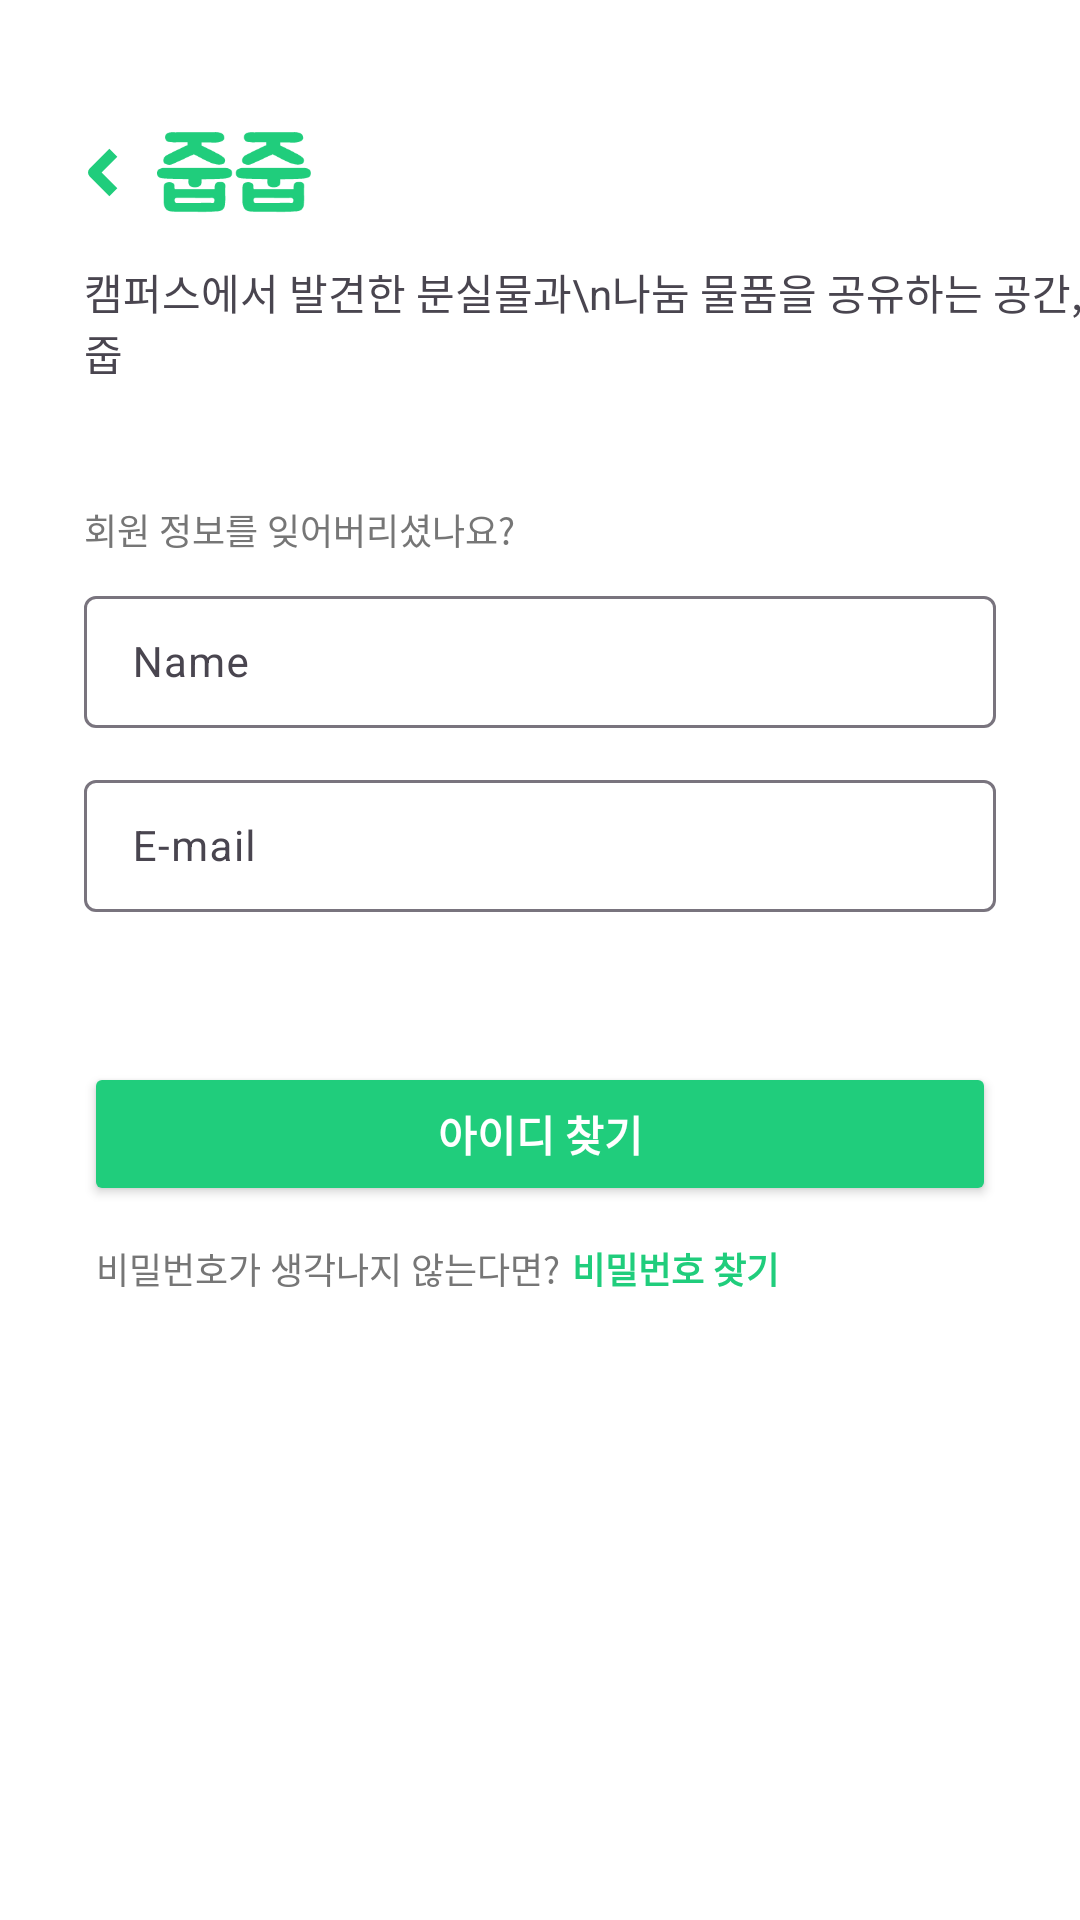

Android layout source for this screen:
<!-- AndroidManifest.xml: application theme Theme.JubJub -->
<!-- res/layout/activity_find_id.xml -->
<?xml version="1.0" encoding="utf-8"?>
<androidx.constraintlayout.widget.ConstraintLayout xmlns:android="http://schemas.android.com/apk/res/android"
    xmlns:app="http://schemas.android.com/apk/res-auto"
    xmlns:tools="http://schemas.android.com/tools"
    android:layout_width="match_parent"
    android:layout_height="match_parent">

    
    <ImageView
        android:id="@+id/iv_back"
        android:layout_width="45dp"
        android:layout_height="45dp"
        android:layout_marginStart="12dp"
        android:layout_marginTop="35dp"
        android:contentDescription="@null"
        app:layout_constraintStart_toStartOf="parent"
        app:layout_constraintTop_toTopOf="parent"
        app:srcCompat="@drawable/ic_back" />

    
    <ImageView
        android:id="@+id/iv_logo"
        android:layout_width="wrap_content"
        android:layout_height="wrap_content"
        android:layout_marginTop="44dp"
        android:contentDescription="@null"
        app:layout_constraintTop_toTopOf="parent"
        app:layout_constraintStart_toStartOf="parent"
        app:layout_constraintEnd_toEndOf="parent"
        app:layout_constraintHorizontal_bias="0.17"
        app:srcCompat="@drawable/ic_logo" />

    
    <TextView
        android:id="@+id/tv_intro_service"
        android:layout_width="wrap_content"
        android:layout_height="wrap_content"
        android:layout_marginTop="16dp"
        android:text="캠퍼스에서 발견한 분실물과\n나눔 물품을 공유하는 공간, 줍줍"
        app:layout_constraintTop_toBottomOf="@id/iv_logo"
        app:layout_constraintStart_toStartOf="@id/tv_intro_find" />

    
    <TextView
        android:id="@+id/tv_intro_find"
        android:layout_width="wrap_content"
        android:layout_height="wrap_content"
        android:text="회원 정보를 잊어버리셨나요?"
        android:textSize="12sp"
        android:textColor="#767676"
        android:layout_marginStart="28dp"
        android:layout_marginTop="40dp"
        app:layout_constraintTop_toBottomOf="@id/tv_intro_service"
        app:layout_constraintStart_toStartOf="parent" />

    
    <com.google.android.material.textfield.TextInputLayout
        android:id="@+id/til_name"
        android:layout_width="0dp"
        android:layout_height="wrap_content"
        android:layout_marginTop="8dp"
        android:layout_marginStart="28dp"
        android:layout_marginEnd="28dp"
        app:layout_constraintTop_toBottomOf="@id/tv_intro_find"
        app:layout_constraintStart_toStartOf="parent"
        app:layout_constraintEnd_toEndOf="parent">

        <com.google.android.material.textfield.TextInputEditText
            android:id="@+id/edt_name"
            android:layout_width="match_parent"
            android:layout_height="wrap_content"
            android:minHeight="44dp"
            android:hint="Name"
            android:textColor="@android:color/black"
            android:textColorHint="#767676"
            android:textSize="14sp"
            android:paddingVertical="12dp"
            android:includeFontPadding="false" />
    </com.google.android.material.textfield.TextInputLayout>

    
    <com.google.android.material.textfield.TextInputLayout
        android:id="@+id/til_email"
        android:layout_width="0dp"
        android:layout_height="wrap_content"
        android:layout_marginTop="12dp"
        android:layout_marginStart="28dp"
        android:layout_marginEnd="28dp"
        app:layout_constraintTop_toBottomOf="@id/til_name"
        app:layout_constraintStart_toStartOf="parent"
        app:layout_constraintEnd_toEndOf="parent">

        <com.google.android.material.textfield.TextInputEditText
            android:id="@+id/edt_email"
            android:layout_width="match_parent"
            android:layout_height="wrap_content"
            android:minHeight="44dp"
            android:hint="E-mail"
            android:textColor="@android:color/black"
            android:textColorHint="#767676"
            android:textSize="14sp"
            android:paddingVertical="12dp"
            android:includeFontPadding="false" />
    </com.google.android.material.textfield.TextInputLayout>

    
    <Button
        android:id="@+id/btn_find_id"
        android:layout_width="0dp"
        android:layout_height="48dp"
        android:layout_marginStart="28dp"
        android:layout_marginTop="50dp"
        android:layout_marginEnd="28dp"
        android:backgroundTint="@color/main"
        android:text="아이디 찾기"
        android:textColor="@android:color/white"
        android:textStyle="bold"
        app:layout_constraintTop_toBottomOf="@id/til_email"
        app:layout_constraintStart_toStartOf="parent"
        app:layout_constraintEnd_toEndOf="parent" />

    
    <LinearLayout
        android:id="@+id/layout_find_pw"
        android:layout_width="wrap_content"
        android:layout_height="wrap_content"
        android:layout_marginTop="12dp"
        android:layout_marginStart="32dp"
        android:orientation="horizontal"
        app:layout_constraintTop_toBottomOf="@id/btn_find_id"
        app:layout_constraintStart_toStartOf="parent">

        <TextView
            android:id="@+id/tv_find_pw_guide"
            android:layout_width="wrap_content"
            android:layout_height="wrap_content"
            android:text="비밀번호가 생각나지 않는다면?"
            android:textSize="12sp"
            android:textColor="#767676" />

        <TextView
            android:id="@+id/tv_find_pw_action"
            android:layout_width="wrap_content"
            android:layout_height="wrap_content"
            android:layout_marginStart="4dp"
            android:text="비밀번호 찾기"
            android:textSize="12sp"
            android:textStyle="bold"
            android:textColor="@color/main" />
    </LinearLayout>

</androidx.constraintlayout.widget.ConstraintLayout>
<!-- resources referenced by this layout -->
<resources>
  <color name="main">#20CD7C</color>
  <!-- drawable ic_back (drawable) -->
  <vector xmlns:android="http://schemas.android.com/apk/res/android"
      android:width="30dp"
      android:height="30dp"
      android:viewportWidth="30"
      android:viewportHeight="30">
    <path
        android:pathData="M14.58,15L18.071,11.509L16.303,9.741L11.929,14.116C11.44,14.604 11.44,15.396 11.929,15.884L16.303,20.259L18.071,18.491L14.58,15Z"
        android:fillColor="#20CD7C"
        android:fillType="evenOdd"/>
  </vector>
  <!-- drawable ic_logo: vector/xml drawable (drawable, 12156 chars, omitted) -->
  <style name="Theme.JubJub" parent="Base.Theme.JubJub" />
  <style name="Base.Theme.JubJub" parent="Theme.Material3.DayNight.NoActionBar">
          
          
          <item name="android:windowBackground">@android:color/white</item>
      </style>
</resources>
